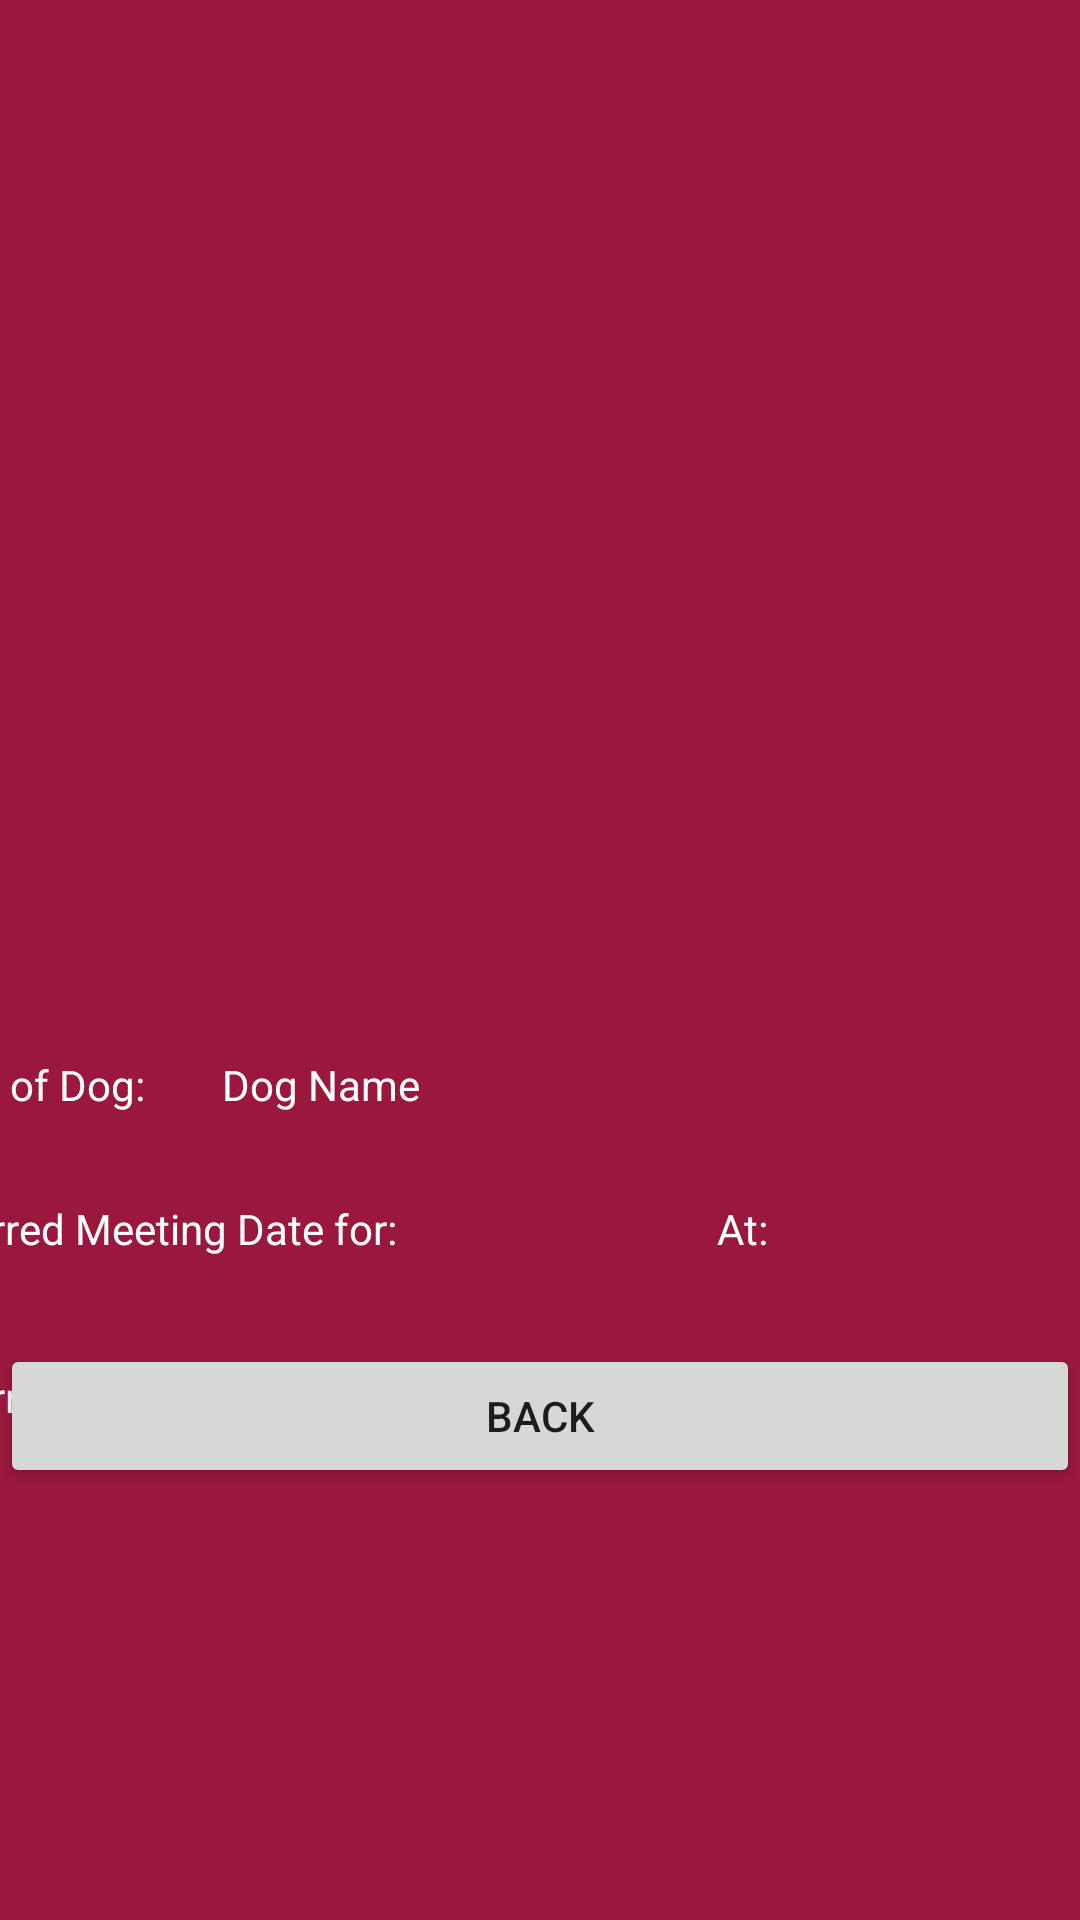

Layout XML and referenced resources for this Android screen:
<!-- AndroidManifest.xml: application theme Theme.EmailAPI -->
<!-- res/layout/sub_layout.xml -->
<?xml version="1.0" encoding="utf-8"?>
<androidx.constraintlayout.widget.ConstraintLayout xmlns:android="http://schemas.android.com/apk/res/android"
    xmlns:app="http://schemas.android.com/apk/res-auto"
    xmlns:tools="http://schemas.android.com/tools"
    android:layout_width="match_parent"
    android:layout_height="match_parent"
    android:background="#9a183d">


    <Button
        android:id="@+id/goExplore"
        android:layout_width="match_parent"
        android:layout_height="wrap_content"
        android:layout_marginBottom="144dp"
        android:text="Back"
        app:layout_constraintBottom_toBottomOf="parent"
        app:layout_constraintStart_toStartOf="parent" />

    <TextView
        android:id="@+id/NameOfDog"
        android:layout_width="wrap_content"
        android:layout_height="wrap_content"
        android:layout_marginTop="352dp"
        android:layout_marginEnd="312dp"
        android:text="Name of Dog:"
        android:textColor="#FFFFFF"
        app:layout_constraintEnd_toEndOf="parent"
        app:layout_constraintTop_toTopOf="parent" />

    <TextView
        android:id="@+id/NameB"
        android:layout_width="wrap_content"
        android:layout_height="wrap_content"
        android:layout_marginTop="352dp"
        android:layout_marginEnd="220dp"
        android:text="Dog Name"
        android:textColor="#FFFFFF"
        app:layout_constraintEnd_toEndOf="parent"
        app:layout_constraintTop_toTopOf="parent" />

    <TextView
        android:id="@+id/Meeting"
        android:layout_width="wrap_content"
        android:layout_height="wrap_content"
        android:layout_marginTop="400dp"
        android:layout_marginEnd="228dp"
        android:text="Preferred Meeting Date for:"
        android:textColor="#FFFFFF"
        app:layout_constraintEnd_toEndOf="parent"
        app:layout_constraintTop_toTopOf="parent" />

    <TextView
        android:id="@+id/MeetingEnd"
        android:layout_width="wrap_content"
        android:layout_height="wrap_content"
        android:layout_marginTop="456dp"
        android:layout_marginEnd="276dp"
        android:text="Preferred End Date:"
        android:textColor="#FFFFFF"
        app:layout_constraintEnd_toEndOf="parent"
        app:layout_constraintTop_toTopOf="parent" />

    <TextView
        android:id="@+id/date"
        android:layout_width="wrap_content"
        android:layout_height="wrap_content"
        android:layout_marginTop="400dp"
        android:layout_marginEnd="152dp"
        android:textColor="#FFFFFF"
        app:layout_constraintEnd_toEndOf="parent"
        app:layout_constraintTop_toTopOf="parent" />

    <TextView
        android:id="@+id/to"
        android:layout_width="wrap_content"
        android:layout_height="wrap_content"
        android:layout_marginTop="400dp"
        android:layout_marginEnd="104dp"
        android:text="At:"
        android:textColor="#FFFFFF"
        app:layout_constraintEnd_toEndOf="parent"
        app:layout_constraintTop_toTopOf="parent" />

    <TextView
        android:id="@+id/time"
        android:layout_width="wrap_content"
        android:layout_height="wrap_content"
        android:layout_marginTop="400dp"
        android:layout_marginEnd="44dp"
        android:textColor="#FFFFFF"
        app:layout_constraintEnd_toEndOf="parent"
        app:layout_constraintTop_toTopOf="parent" />

    <TextView
        android:id="@+id/displayEndDate"
        android:layout_width="wrap_content"
        android:layout_height="wrap_content"
        android:layout_marginTop="456dp"
        android:layout_marginEnd="204dp"
        android:textColor="#FFFFFF"
        app:layout_constraintEnd_toEndOf="parent"
        app:layout_constraintTop_toTopOf="parent" />

    <Button
        android:id="@+id/button"
        android:layout_width="match_parent"
        android:layout_height="wrap_content"
        android:layout_marginBottom="760dp"
        android:text="Set Starting Time"
        app:layout_constraintBottom_toBottomOf="parent"
        app:layout_constraintEnd_toEndOf="parent"
        app:layout_constraintStart_toStartOf="parent" />

    <Button
        android:id="@+id/endTime"
        android:layout_width="match_parent"
        android:layout_height="wrap_content"
        android:layout_marginEnd="0dp"
        android:layout_marginBottom="719dp"
        android:text="Select finishing time"
        app:layout_constraintBottom_toBottomOf="parent"
        app:layout_constraintEnd_toEndOf="parent" />

    <Button
        android:id="@+id/delete"
        android:layout_width="match_parent"
        android:layout_height="wrap_content"
        android:layout_marginTop="692dp"
        android:text="Delete"
        app:layout_constraintEnd_toEndOf="parent"
        app:layout_constraintTop_toTopOf="parent" />

    <Button
        android:id="@+id/update"
        android:layout_width="match_parent"
        android:layout_height="wrap_content"
        android:layout_marginTop="760dp"
        android:text="Update"
        app:layout_constraintEnd_toEndOf="parent"
        app:layout_constraintTop_toTopOf="parent" />

    <Button
        android:id="@+id/mail"
        android:layout_width="match_parent"
        android:layout_height="wrap_content"
        android:layout_marginStart="0dp"
        android:layout_marginTop="35dp"
        android:text="Confirm"
        app:layout_constraintStart_toStartOf="parent"
        app:layout_constraintTop_toBottomOf="@+id/button" />

    <EditText
        android:id="@+id/NameEdit1"
        android:layout_width="match_parent"
        android:layout_height="wrap_content"
        android:layout_marginStart="10dp"
        android:layout_marginEnd="10dp"
        android:padding="13dp"
        android:textColor="@color/white"
        android:textColorHint="@color/white"
        android:background="#30ffffff"
        android:layout_marginTop="7dp"
        android:ems="10"
        android:hint="@string/enter_name"
        android:visibility="invisible"
        app:layout_constraintStart_toStartOf="parent"
        app:layout_constraintTop_toTopOf="parent" />

    <EditText
        android:id="@+id/AgeEdit1"
        android:layout_width="match_parent"
        android:layout_height="wrap_content"
        android:layout_marginStart="10dp"
        android:layout_marginEnd="10dp"
        android:padding="13dp"
        android:textColor="@color/white"
        android:textColorHint="@color/white"
        android:background="#30ffffff"
        android:layout_marginTop="7dp"
        android:ems="10"
        android:hint="Date of Birth"
        android:visibility="invisible"
        app:layout_constraintStart_toStartOf="parent"
        app:layout_constraintTop_toBottomOf="@+id/NameEdit1" />

    <EditText
        android:id="@+id/breed"
        android:layout_width="match_parent"
        android:layout_height="wrap_content"
        android:layout_marginStart="10dp"
        android:layout_marginEnd="10dp"
        android:padding="13dp"
        android:textColor="@color/white"
        android:textColorHint="@color/white"
        android:background="#30ffffff"
        android:layout_marginTop="7dp"
        android:ems="10"
        android:hint="Breed"
        android:visibility="invisible"
        app:layout_constraintStart_toStartOf="parent"
        app:layout_constraintTop_toBottomOf="@+id/AgeEdit1" />

    <EditText
        android:id="@+id/energyLevel"
        android:layout_width="match_parent"
        android:layout_height="wrap_content"
        android:layout_marginStart="10dp"
        android:layout_marginEnd="10dp"
        android:padding="13dp"
        android:textColor="@color/white"
        android:textColorHint="@color/white"
        android:background="#30ffffff"
        android:layout_marginTop="7dp"
        android:ems="10"
        android:hint="Energy Level"
        android:visibility="invisible"
        app:layout_constraintStart_toStartOf="parent"
        app:layout_constraintTop_toBottomOf="@+id/breed" />

    <Button
        android:id="@+id/button_choose_image"
        android:layout_width="wrap_content"
        android:layout_height="wrap_content"
        android:layout_marginStart="56dp"
        android:layout_marginTop="16dp"
        android:text="Choose file"
        android:visibility="invisible"
        app:layout_constraintStart_toStartOf="parent"
        app:layout_constraintTop_toBottomOf="@+id/energyLevel" />

    <Button
        android:id="@+id/submitButton1"
        android:layout_width="wrap_content"
        android:layout_height="wrap_content"
        android:layout_marginStart="268dp"
        android:layout_marginTop="16dp"
        android:text="Submit"
        android:visibility="invisible"
        app:layout_constraintStart_toStartOf="parent"
        app:layout_constraintTop_toBottomOf="@+id/energyLevel" />

</androidx.constraintlayout.widget.ConstraintLayout>
<!-- resources referenced by this layout -->
<resources>
  <color name="white">#FFFFFFFF</color>
  <string name="enter_name">Enter Name</string>
  <style name="Theme.EmailAPI" parent="Theme.MaterialComponents.DayNight.NoActionBar">
          
          <item name="colorPrimary">@color/blue</item>
          <item name="colorPrimaryVariant">@color/real</item>
          <item name="colorOnPrimary">@color/white</item>
          
          <item name="colorSecondary">@color/teal_200</item>
          <item name="colorSecondaryVariant">@color/teal_700</item>
          <item name="colorOnSecondary">@color/black</item>
          
          <item name="android:statusBarColor">?attr/colorPrimaryVariant</item>
          
      </style>
  <color name="blue">#155d89</color>
  <color name="real">#9a183d</color>
  <color name="teal_200">#FF03DAC5</color>
  <color name="teal_700">#FF018786</color>
  <color name="black">#FF000000</color>
</resources>
